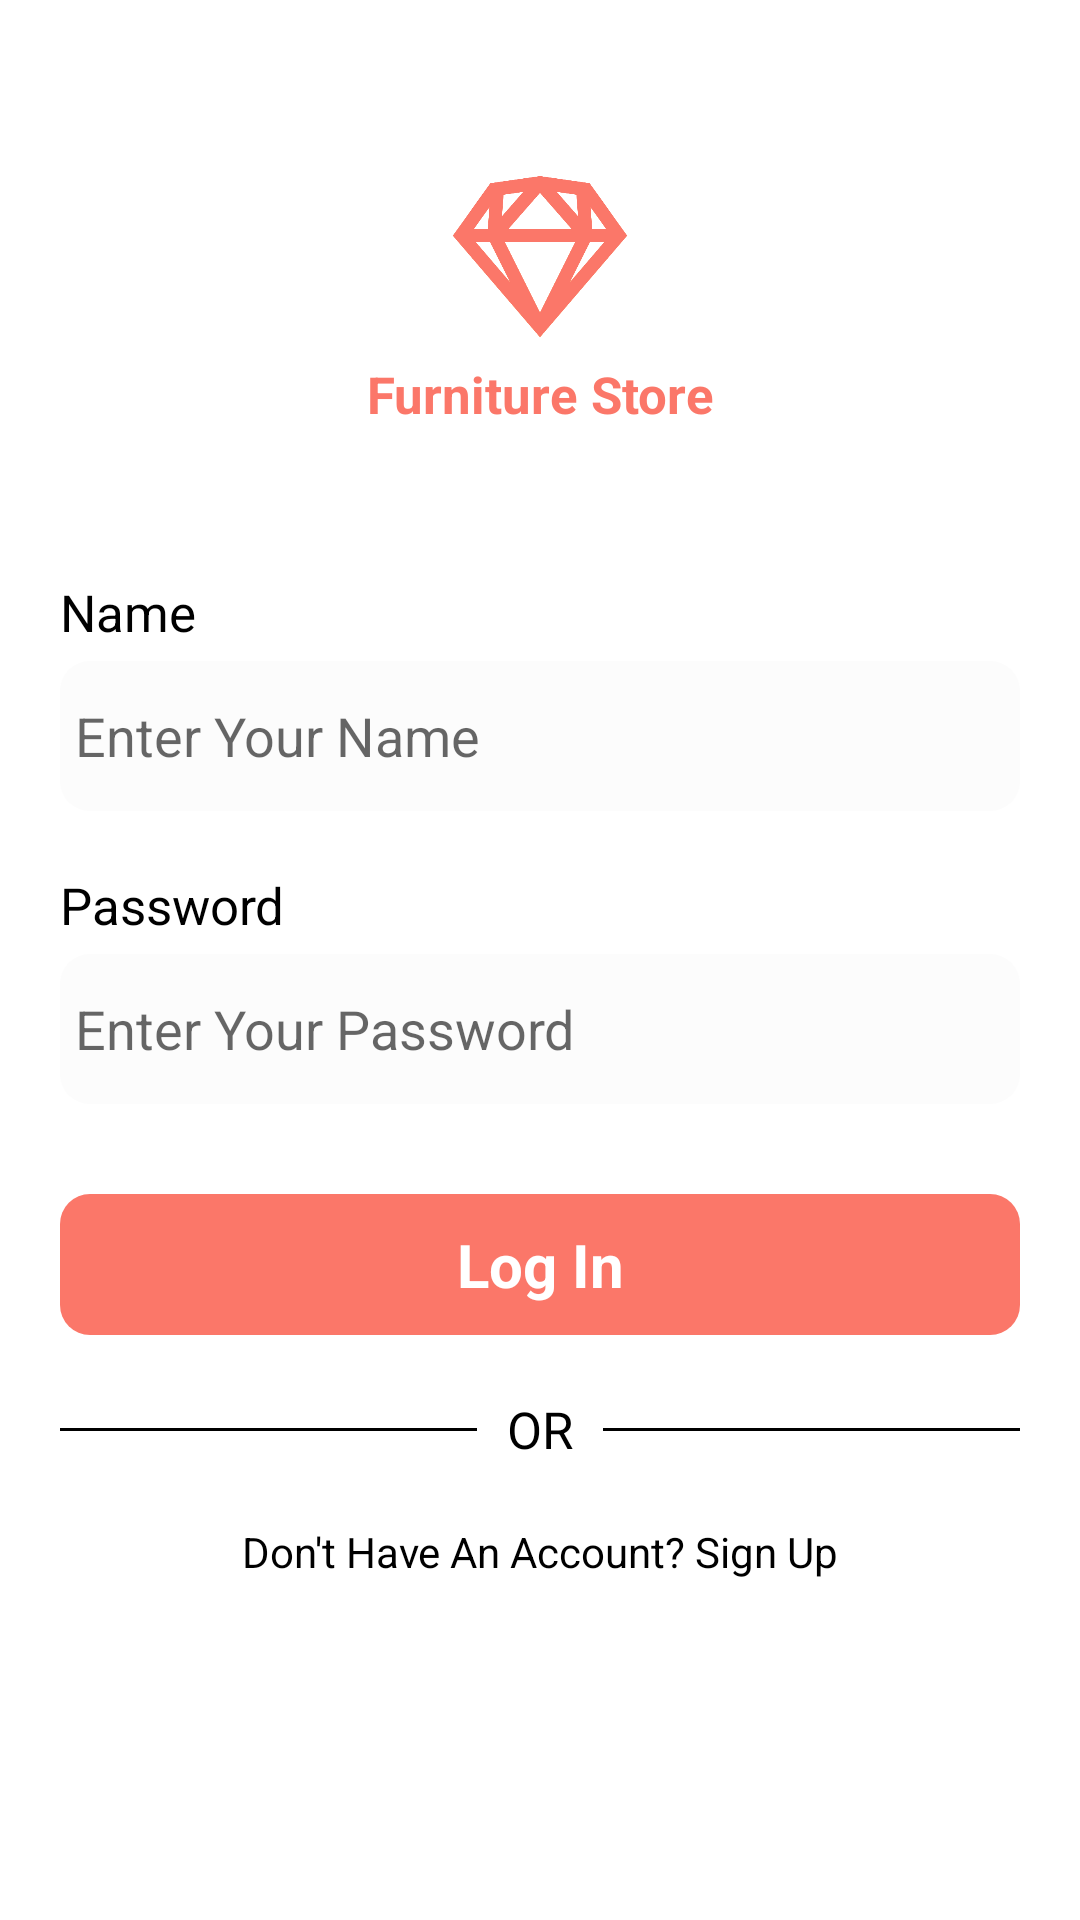

Write the Android layout XML for this screen, with the resource values it uses.
<!-- AndroidManifest.xml: application theme Theme.FurnitureMarket -->
<!-- res/layout/fragment_log_in.xml -->
<?xml version="1.0" encoding="utf-8"?>
<androidx.constraintlayout.widget.ConstraintLayout xmlns:android="http://schemas.android.com/apk/res/android"
    xmlns:tools="http://schemas.android.com/tools"
    android:layout_width="match_parent"
    android:layout_height="match_parent"
    xmlns:app="http://schemas.android.com/apk/res-auto"
    tools:context=".presentation.ui.LogInFragment">

    <androidx.appcompat.widget.AppCompatImageView
        android:id="@+id/imgLogo"
        android:layout_width="70dp"
        android:layout_height="70dp"
        android:layout_marginTop="@dimen/space_50"
        app:layout_constraintEnd_toEndOf="parent"
        app:layout_constraintStart_toStartOf="parent"
        app:layout_constraintTop_toTopOf="parent"
        app:srcCompat="@drawable/sketch" />

    <androidx.appcompat.widget.AppCompatTextView
        android:id="@+id/tvLogoName"
        android:layout_width="wrap_content"
        android:layout_height="wrap_content"
        android:text="@string/furniture_store"
        android:textColor="@color/main"
        android:textSize="@dimen/size_17"
        android:textStyle="bold"
        app:layout_constraintEnd_toEndOf="@+id/imgLogo"
        app:layout_constraintStart_toStartOf="@+id/imgLogo"
        app:layout_constraintTop_toBottomOf="@+id/imgLogo" />

    <androidx.appcompat.widget.AppCompatTextView
        android:id="@+id/tvName"
        android:layout_width="wrap_content"
        android:layout_height="wrap_content"
        android:layout_marginTop="@dimen/space_50"
        android:text="@string/name"
        android:textColor="@color/black"
        android:textSize="@dimen/size_17"
        app:layout_constraintStart_toStartOf="@+id/glStart"
        app:layout_constraintTop_toBottomOf="@+id/tvLogoName" />

    <androidx.appcompat.widget.AppCompatEditText
        android:id="@+id/edName"
        android:layout_width="@dimen/space_0"
        android:layout_height="@dimen/space_50"
        android:layout_marginTop="@dimen/space_5"
        android:background="@drawable/edit_back"
        android:drawableStart="@drawable/ic_user"
        android:drawablePadding="@dimen/space_10"
        android:hint="@string/enter_your_name"
        android:inputType="textCapWords"
        android:paddingHorizontal="@dimen/space_5"
        app:layout_constraintEnd_toStartOf="@+id/glEnd"
        app:layout_constraintStart_toStartOf="@+id/glStart"
        app:layout_constraintTop_toBottomOf="@+id/tvName" />

    <androidx.appcompat.widget.AppCompatTextView
        android:id="@+id/tvPassword"
        android:layout_width="wrap_content"
        android:layout_height="wrap_content"
        android:layout_marginTop="@dimen/space_20"
        android:text="@string/password"
        android:textColor="@color/black"
        android:textSize="@dimen/size_17"
        app:layout_constraintStart_toStartOf="@+id/glStart"
        app:layout_constraintTop_toBottomOf="@+id/edName" />

    <androidx.appcompat.widget.AppCompatEditText
        android:id="@+id/edPassword"
        android:layout_width="@dimen/space_0"
        android:layout_height="@dimen/space_50"
        android:layout_marginTop="@dimen/space_5"
        android:background="@drawable/edit_back"
        android:drawableStart="@drawable/ic_lock"
        android:drawablePadding="@dimen/space_10"
        android:inputType="textPassword"
        android:hint="@string/enter_your_password"
        android:paddingHorizontal="@dimen/space_5"
        app:layout_constraintEnd_toStartOf="@+id/glEnd"
        app:layout_constraintStart_toStartOf="@+id/glStart"
        app:layout_constraintTop_toBottomOf="@+id/tvPassword" />

    <androidx.appcompat.widget.AppCompatTextView
        android:id="@+id/btnLogIn"
        android:layout_width="@dimen/space_0"
        android:layout_height="wrap_content"
        android:layout_marginTop="@dimen/space_30"
        android:background="@drawable/btn_back"
        android:gravity="center"
        android:paddingVertical="@dimen/space_10"
        android:text="@string/log_in"
        android:textColor="@color/white"
        android:textSize="@dimen/size_20"
        android:textStyle="bold"
        app:layout_constraintEnd_toStartOf="@+id/glEnd"
        app:layout_constraintStart_toStartOf="@+id/glStart"
        app:layout_constraintTop_toBottomOf="@+id/edPassword" />

    <androidx.appcompat.widget.AppCompatTextView
        android:id="@+id/tvOr"
        android:layout_width="wrap_content"
        android:layout_height="wrap_content"
        android:layout_marginTop="@dimen/space_20"
        android:layout_marginHorizontal="@dimen/space_10"
        android:text="@string/or"
        android:textColor="@color/black"
        android:textSize="@dimen/size_17"
        app:layout_constraintEnd_toStartOf="@+id/viewEnd"
        app:layout_constraintStart_toEndOf="@+id/viewStart"
        app:layout_constraintTop_toBottomOf="@+id/btnLogIn" />

    <View
        android:id="@+id/viewStart"
        android:layout_width="@dimen/space_0"
        android:layout_height="@dimen/space_1"
        android:background="@color/black"
        app:layout_constraintEnd_toStartOf="@id/tvOr"
        app:layout_constraintBottom_toBottomOf="@+id/tvOr"
        app:layout_constraintStart_toEndOf="@id/glStart"
        app:layout_constraintTop_toTopOf="@+id/tvOr" />

    <View
        android:id="@+id/viewEnd"
        android:layout_width="@dimen/space_0"
        android:layout_height="@dimen/space_1"
        android:background="@color/black"
        app:layout_constraintStart_toEndOf="@id/tvOr"
        app:layout_constraintBottom_toBottomOf="@+id/tvOr"
        app:layout_constraintEnd_toStartOf="@id/glEnd"
        app:layout_constraintTop_toTopOf="@+id/tvOr" />

    <androidx.appcompat.widget.AppCompatTextView
        android:id="@+id/btnSignUp"
        android:layout_width="wrap_content"
        android:layout_height="wrap_content"
        android:layout_marginTop="@dimen/space_20"
        android:text="@string/don_t_have_an_account_sign_up"
        android:textColor="@color/black"
        app:layout_constraintEnd_toStartOf="@+id/glEnd"
        app:layout_constraintStart_toStartOf="@+id/glStart"
        app:layout_constraintTop_toBottomOf="@+id/tvOr" />

    <androidx.appcompat.widget.AppCompatImageView
        android:id="@+id/imgFacebook"
        android:layout_width="@dimen/space_30"
        android:layout_height="@dimen/space_30"
        android:layout_marginEnd="@dimen/space_20"
        android:layout_marginTop="@dimen/space_50"
        app:layout_constraintHorizontal_chainStyle="packed"
        app:layout_constraintEnd_toStartOf="@+id/imgGoogle"
        app:layout_constraintStart_toStartOf="@+id/glStart"
        app:layout_constraintTop_toBottomOf="@+id/btnSignUp"
        app:srcCompat="@drawable/facebook" />

    <androidx.appcompat.widget.AppCompatImageView
        android:id="@+id/imgGoogle"
        android:layout_width="@dimen/space_30"
        android:layout_height="@dimen/space_30"
        app:layout_constraintStart_toEndOf="@id/imgFacebook"
        app:layout_constraintBottom_toBottomOf="@+id/imgFacebook"
        app:layout_constraintEnd_toStartOf="@+id/glEnd"
        app:layout_constraintTop_toTopOf="@+id/imgFacebook"
        app:srcCompat="@drawable/google" />

    <androidx.constraintlayout.widget.Guideline
        android:id="@+id/glStart"
        android:layout_width="wrap_content"
        android:layout_height="wrap_content"
        android:orientation="vertical"
        app:layout_constraintGuide_begin="@dimen/space_20" />

    <androidx.constraintlayout.widget.Guideline
        android:id="@+id/glEnd"
        android:layout_width="wrap_content"
        android:layout_height="wrap_content"
        android:orientation="vertical"
        app:layout_constraintGuide_end="@dimen/space_20" />

</androidx.constraintlayout.widget.ConstraintLayout>
<!-- resources referenced by this layout -->
<resources>
  <color name="black">#FF000000</color>
  <color name="main">#FB7769</color>
  <color name="white">#FFFFFFFF</color>
  <dimen name="size_17">17sp</dimen>
  <dimen name="size_20">20sp</dimen>
  <dimen name="space_0">0dp</dimen>
  <dimen name="space_1">1dp</dimen>
  <dimen name="space_10">10dp</dimen>
  <dimen name="space_20">20dp</dimen>
  <dimen name="space_30">30dp</dimen>
  <dimen name="space_5">5dp</dimen>
  <dimen name="space_50">50dp</dimen>
  <!-- drawable btn_back (drawable) -->
  <?xml version="1.0" encoding="utf-8"?>
  <shape xmlns:android="http://schemas.android.com/apk/res/android"
      android:shape="rectangle">
  
      <solid android:color="@color/main"/>
      <corners android:radius="@dimen/space_10"/>
  
  </shape>
  <!-- drawable edit_back (drawable) -->
  <?xml version="1.0" encoding="utf-8"?>
  <shape xmlns:android="http://schemas.android.com/apk/res/android"
      android:shape="rectangle">
  
      <solid android:color="@color/edit"/>
      <corners android:radius="@dimen/space_10"/>
  
  </shape>
  <!-- drawable sketch: png bitmap (drawable, 19936 bytes) -->
  <string name="don_t_have_an_account_sign_up">Don\'t Have An Account? Sign Up</string>
  <string name="enter_your_name">Enter Your Name</string>
  <string name="enter_your_password">Enter Your Password</string>
  <string name="furniture_store">Furniture Store</string>
  <string name="log_in">Log In</string>
  <string name="name">Name</string>
  <string name="or">OR</string>
  <string name="password">Password</string>
  <style name="Theme.FurnitureMarket" parent="Theme.MaterialComponents.DayNight.DarkActionBar">
          
          <item name="colorPrimary">@color/purple_500</item>
          <item name="colorPrimaryVariant">@color/purple_700</item>
          <item name="colorOnPrimary">@color/white</item>
          
          <item name="colorSecondary">@color/teal_200</item>
          <item name="colorSecondaryVariant">@color/teal_700</item>
          <item name="colorOnSecondary">@color/black</item>
          
          <item name="android:statusBarColor" tools:targetApi="l">?attr/colorPrimaryVariant</item>
          
  
          <item name="android:windowFullscreen">true</item>
          <item name="windowActionBar">false</item>
          <item name="windowNoTitle">true</item>
      </style>
  <color name="edit">#FCFCFC</color>
  <color name="purple_500">#FF6200EE</color>
  <color name="purple_700">#FF3700B3</color>
  <color name="teal_200">#FF03DAC5</color>
  <color name="teal_700">#FF018786</color>
</resources>
